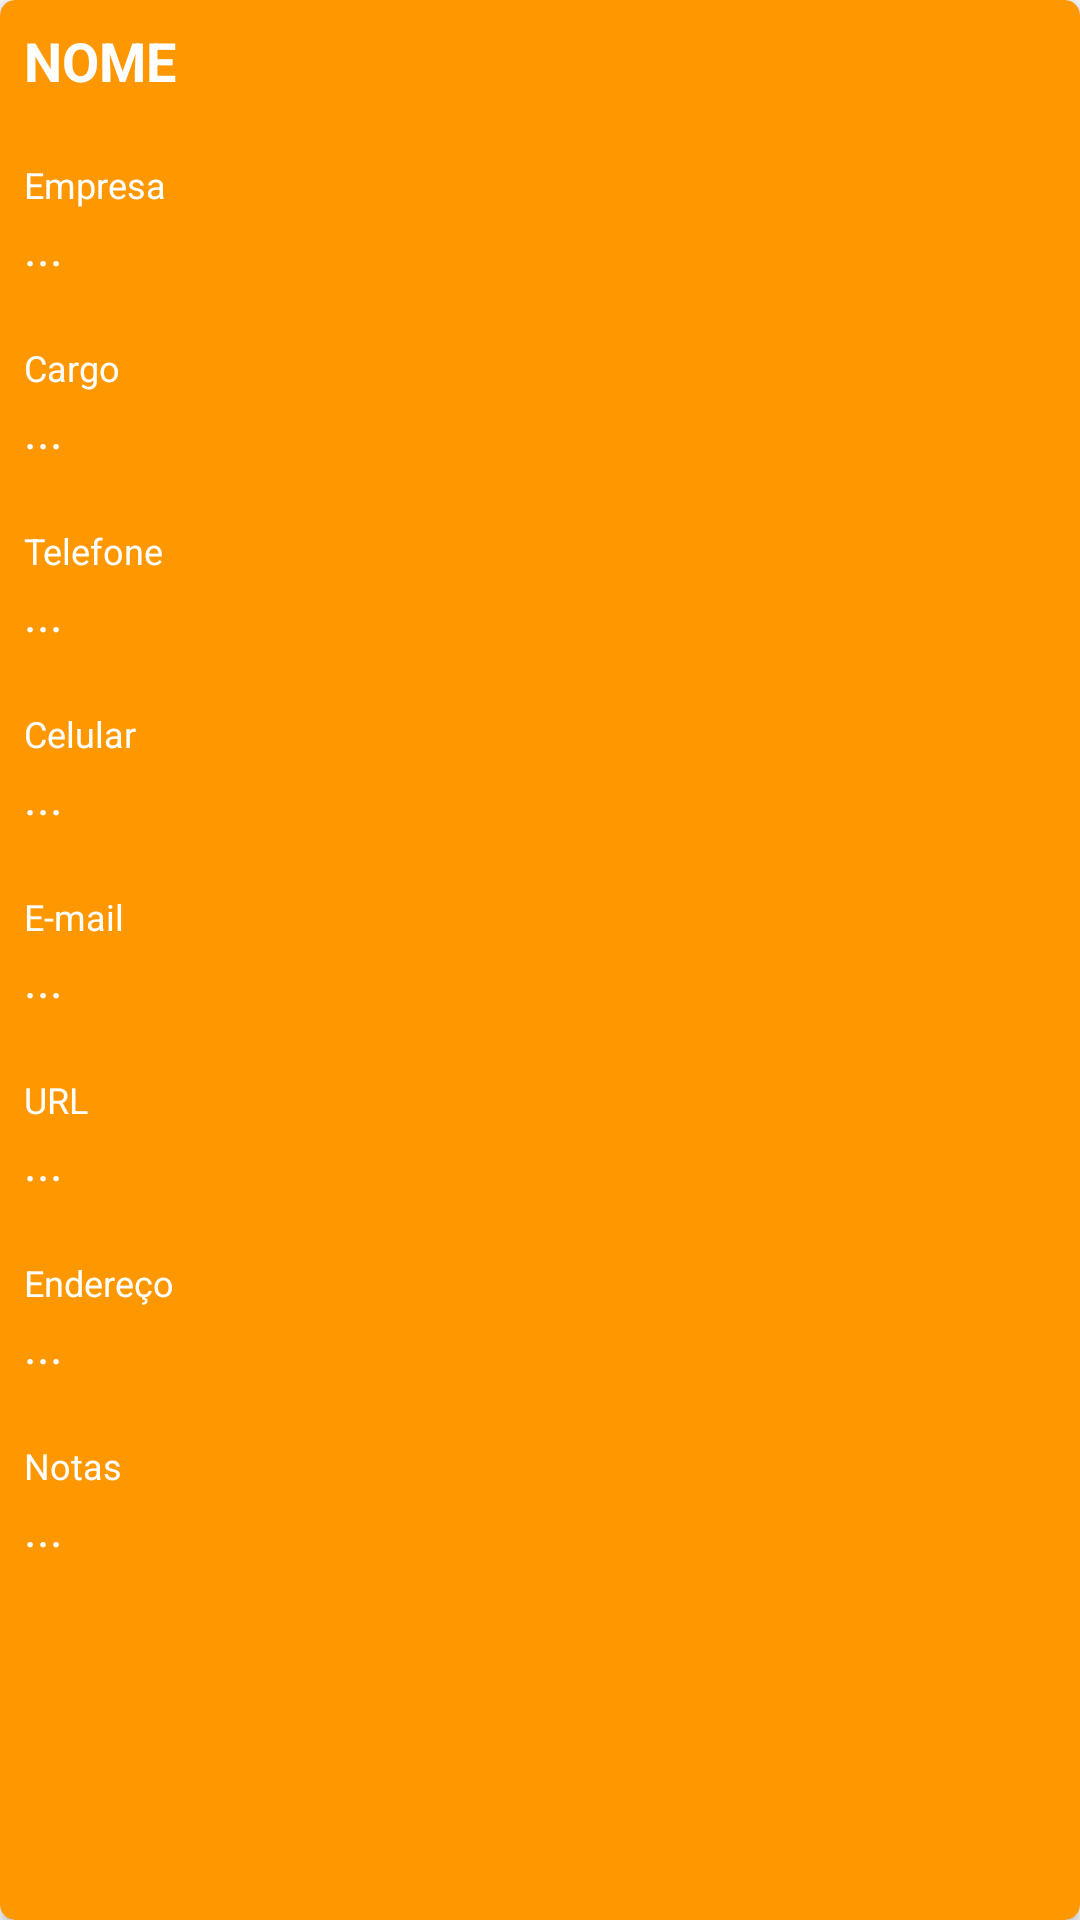

This screen was rendered from an Android layout file. Write that file and the resources it references.
<!-- AndroidManifest.xml: application theme AppTheme -->
<!-- res/layout/fragment_vcard.xml -->
<?xml version="1.0" encoding="utf-8"?>
<androidx.cardview.widget.CardView xmlns:android="http://schemas.android.com/apk/res/android"
    xmlns:resauto="http://schemas.android.com/apk/res-auto"
    android:layout_width="match_parent"
    android:layout_height="wrap_content"
    android:layout_margin="15dp"
    resauto:cardBackgroundColor="@color/colorAccent"
    resauto:cardCornerRadius="5dp">

    <ScrollView
        android:layout_width="match_parent"
        android:layout_height="match_parent">

        <LinearLayout
            android:layout_width="match_parent"
            android:layout_height="wrap_content"
            android:orientation="vertical">


            <LinearLayout
                android:layout_width="match_parent"
                android:layout_height="wrap_content"
                android:orientation="horizontal">

                <TextView
                    android:id="@+id/nameText"
                    android:layout_width="0dp"
                    android:layout_height="wrap_content"
                    android:layout_marginBottom="5dp"
                    android:layout_weight="1"
                    android:padding="8dp"
                    android:text="NOME"
                    android:textColor="@android:color/background_light"
                    android:textSize="18dp"
                    android:textStyle="bold" />

                <ImageButton
                    android:id="@+id/closeButton"
                    android:layout_width="30dp"
                    android:layout_height="35dp"
                    android:layout_gravity="right"
                    android:adjustViewBounds="true"
                    android:background="@android:color/transparent"
                    android:baselineAlignBottom="true"
                    android:src="@drawable/ic_close" />
            </LinearLayout>

            <LinearLayout
                android:layout_width="match_parent"
                android:layout_height="wrap_content"
                android:orientation="vertical"
                android:padding="8dp">

                <TextView
                    android:layout_width="match_parent"
                    android:layout_height="wrap_content"
                    android:paddingBottom="2dp"
                    android:text="Empresa"
                    android:textColor="@android:color/background_light"
                    android:textSize="12dp" />

                <TextView
                    android:id="@+id/orgText"
                    android:layout_width="match_parent"
                    android:layout_height="wrap_content"
                    android:layout_marginBottom="5dp"
                    android:lines="1"
                    android:maxLines="4"
                    android:text="..."
                    android:textColor="@android:color/background_light"
                    android:textSize="16dp" />
            </LinearLayout>


            <LinearLayout
                android:layout_width="match_parent"
                android:layout_height="wrap_content"
                android:orientation="vertical"
                android:padding="8dp">

                <TextView
                    android:layout_width="match_parent"
                    android:layout_height="wrap_content"
                    android:paddingBottom="2dp"
                    android:text="Cargo"
                    android:textColor="@android:color/background_light"
                    android:textSize="12dp" />

                <TextView
                    android:id="@+id/titleText"
                    android:layout_width="match_parent"
                    android:layout_height="wrap_content"
                    android:layout_marginBottom="5dp"
                    android:lines="1"
                    android:maxLines="4"
                    android:text="..."
                    android:textColor="@android:color/background_light"
                    android:textSize="16dp" />
            </LinearLayout>

            <LinearLayout
                android:layout_width="match_parent"
                android:layout_height="wrap_content"
                android:orientation="vertical"
                android:padding="8dp">

                <TextView
                    android:layout_width="match_parent"
                    android:layout_height="wrap_content"
                    android:paddingBottom="2dp"
                    android:text="Telefone"
                    android:textColor="@android:color/background_light"
                    android:textSize="12dp" />

                <TextView
                    android:id="@+id/telText"
                    android:layout_width="match_parent"
                    android:layout_height="wrap_content"
                    android:layout_marginBottom="5dp"
                    android:lines="1"
                    android:maxLines="4"
                    android:text="..."
                    android:textColor="@android:color/background_light"
                    android:textSize="16dp" />
            </LinearLayout>

            <LinearLayout
                android:layout_width="match_parent"
                android:layout_height="wrap_content"
                android:orientation="vertical"
                android:padding="8dp">

                <TextView
                    android:layout_width="match_parent"
                    android:layout_height="wrap_content"
                    android:paddingBottom="2dp"
                    android:text="Celular"
                    android:textColor="@android:color/background_light"
                    android:textSize="12dp" />

                <TextView
                    android:id="@+id/cellText"
                    android:layout_width="match_parent"
                    android:layout_height="wrap_content"
                    android:layout_marginBottom="5dp"
                    android:lines="1"
                    android:maxLines="4"
                    android:text="..."
                    android:textColor="@android:color/background_light"
                    android:textSize="16dp" />
            </LinearLayout>

            <LinearLayout
                android:layout_width="match_parent"
                android:layout_height="wrap_content"
                android:orientation="vertical"
                android:padding="8dp">

                <TextView
                    android:layout_width="match_parent"
                    android:layout_height="wrap_content"
                    android:paddingBottom="2dp"
                    android:text="E-mail"
                    android:textColor="@android:color/background_light"
                    android:textSize="12dp" />

                <TextView
                    android:id="@+id/emailText"
                    android:layout_width="match_parent"
                    android:layout_height="wrap_content"
                    android:layout_marginBottom="5dp"
                    android:lines="1"
                    android:maxLines="4"
                    android:text="..."
                    android:textColor="@android:color/background_light"
                    android:textSize="16dp" />
            </LinearLayout>

            <LinearLayout
                android:layout_width="match_parent"
                android:layout_height="wrap_content"
                android:orientation="vertical"
                android:padding="8dp">

                <TextView
                    android:layout_width="match_parent"
                    android:layout_height="wrap_content"
                    android:paddingBottom="2dp"
                    android:text="URL"
                    android:textColor="@android:color/background_light"
                    android:textSize="12dp" />

                <TextView
                    android:id="@+id/urlText"
                    android:layout_width="match_parent"
                    android:layout_height="wrap_content"
                    android:layout_marginBottom="5dp"
                    android:lines="1"
                    android:maxLines="4"
                    android:text="..."
                    android:textColor="@android:color/background_light"
                    android:textSize="16dp" />
            </LinearLayout>

            <LinearLayout
                android:layout_width="match_parent"
                android:layout_height="wrap_content"
                android:orientation="vertical"
                android:padding="8dp">

                <TextView
                    android:layout_width="match_parent"
                    android:layout_height="wrap_content"
                    android:paddingBottom="2dp"
                    android:text="Endereço"
                    android:textColor="@android:color/background_light"
                    android:textSize="12dp" />

                <TextView
                    android:id="@+id/addressText"
                    android:layout_width="match_parent"
                    android:layout_height="wrap_content"
                    android:layout_marginBottom="5dp"
                    android:lines="1"
                    android:maxLines="4"
                    android:text="..."
                    android:textColor="@android:color/background_light"
                    android:textSize="16dp" />
            </LinearLayout>


            <LinearLayout
                android:layout_width="match_parent"
                android:layout_height="wrap_content"
                android:orientation="vertical"
                android:padding="8dp">

                <TextView
                    android:layout_width="match_parent"
                    android:layout_height="wrap_content"
                    android:paddingBottom="2dp"
                    android:text="Notas"
                    android:textColor="@android:color/background_light"
                    android:textSize="12dp" />

                <TextView
                    android:id="@+id/summaryText"
                    android:layout_width="match_parent"
                    android:layout_height="wrap_content"
                    android:layout_marginBottom="5dp"
                    android:lines="1"
                    android:maxLines="4"
                    android:text="..."
                    android:textColor="@android:color/background_light"
                    android:textSize="16dp" />
            </LinearLayout>
        </LinearLayout>
    </ScrollView>
</androidx.cardview.widget.CardView>
<!-- resources referenced by this layout -->
<resources>
  <color name="colorAccent">#FF9800</color>
  <style name="AppTheme" parent="Theme.AppCompat.Light.DarkActionBar">
          
          <item name="colorPrimary">@color/colorPrimary</item>
          <item name="colorPrimaryDark">@color/colorPrimaryDark</item>
          <item name="colorAccent">@color/colorAccent</item>
      </style>
  <color name="colorPrimary">#353235</color>
  <color name="colorPrimaryDark">#171616</color>
</resources>
